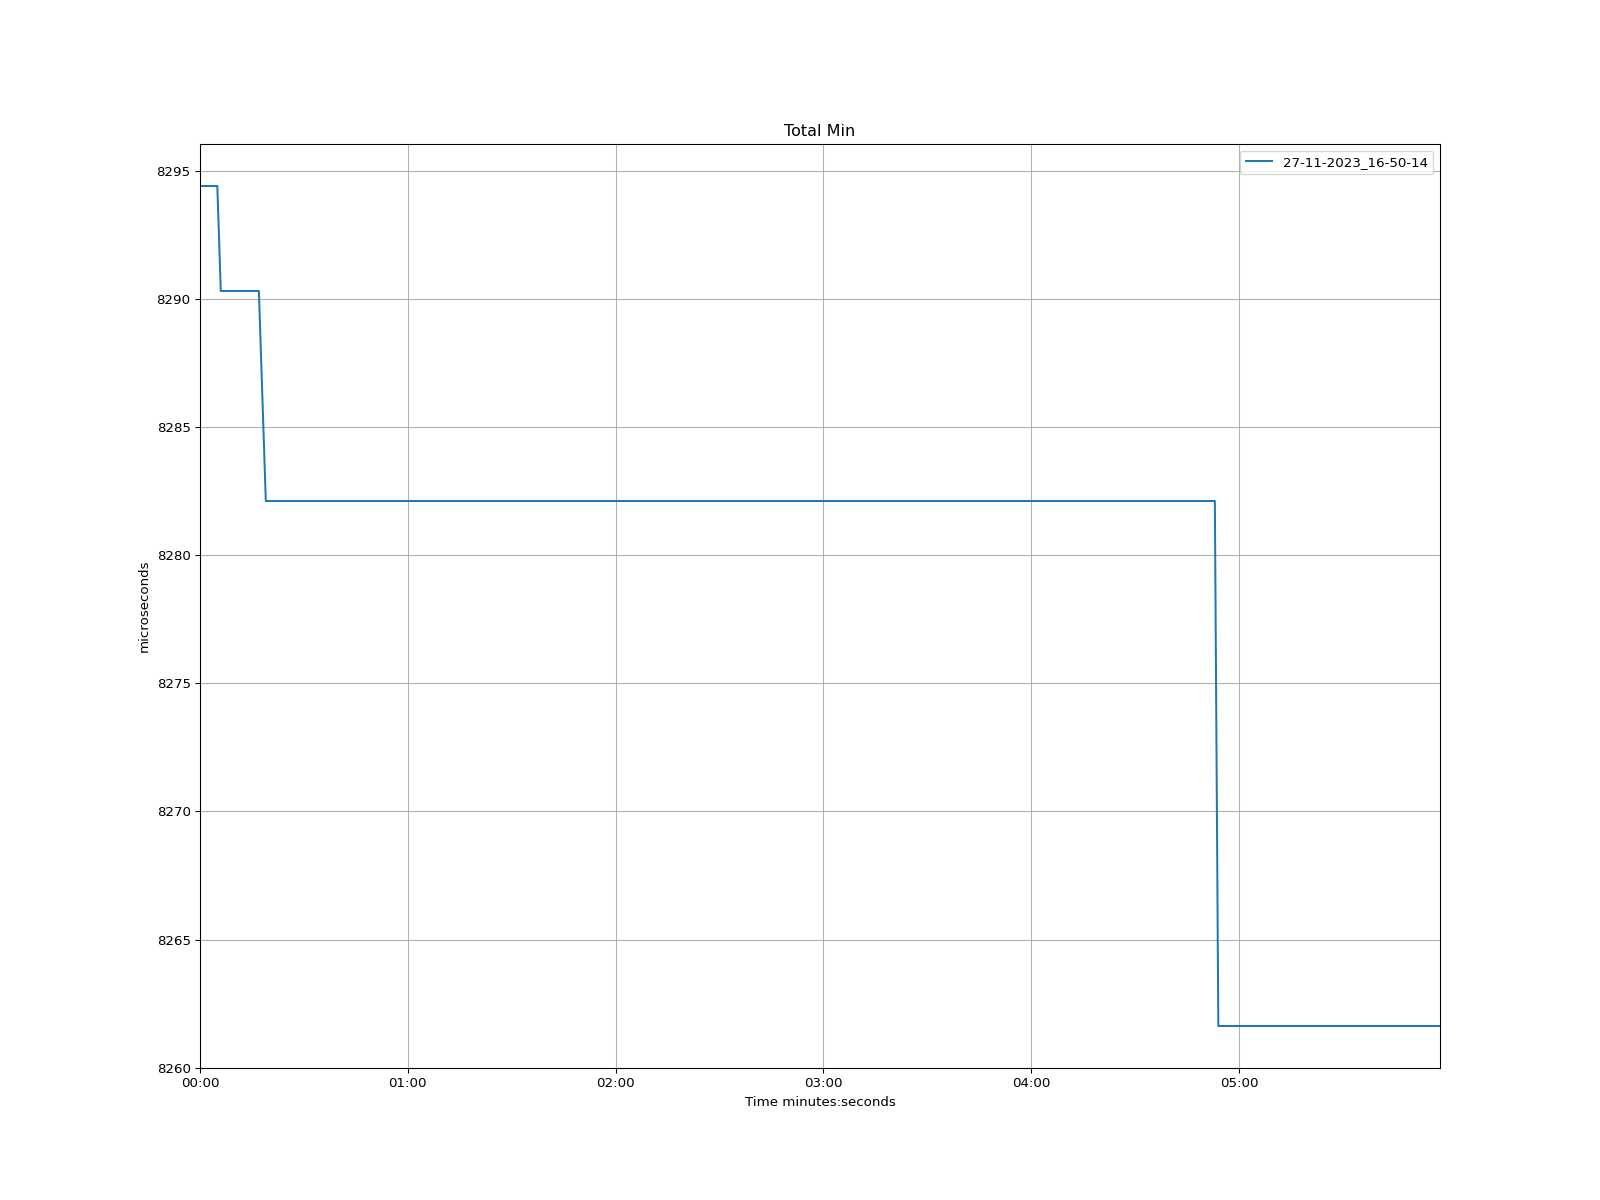

Data behind this chart, as committed beside it:
time, 27-11-2023_16-50-14
1970-01-01 00:00:00, 8294
1970-01-01 00:00:01, 8294
1970-01-01 00:00:02, 8294
1970-01-01 00:00:03, 8294
1970-01-01 00:00:04, 8294
1970-01-01 00:00:05, 8294
1970-01-01 00:00:06, 8290
1970-01-01 00:00:07, 8290
1970-01-01 00:00:08, 8290
1970-01-01 00:00:09, 8290
1970-01-01 00:00:10, 8290
1970-01-01 00:00:11, 8290
1970-01-01 00:00:12, 8290
1970-01-01 00:00:13, 8290
1970-01-01 00:00:14, 8290
1970-01-01 00:00:15, 8290
1970-01-01 00:00:16, 8290
1970-01-01 00:00:17, 8290
1970-01-01 00:00:18, 8286
1970-01-01 00:00:19, 8282
1970-01-01 00:00:20, 8282
1970-01-01 00:00:21, 8282
1970-01-01 00:00:22, 8282
1970-01-01 00:00:23, 8282
1970-01-01 00:00:24, 8282
1970-01-01 00:00:25, 8282
1970-01-01 00:00:26, 8282
1970-01-01 00:00:27, 8282
1970-01-01 00:00:28, 8282
1970-01-01 00:00:29, 8282
1970-01-01 00:00:30, 8282
1970-01-01 00:00:31, 8282
1970-01-01 00:00:32, 8282
1970-01-01 00:00:33, 8282
1970-01-01 00:00:34, 8282
1970-01-01 00:00:35, 8282
1970-01-01 00:00:36, 8282
1970-01-01 00:00:37, 8282
1970-01-01 00:00:38, 8282
1970-01-01 00:00:39, 8282
1970-01-01 00:00:40, 8282
1970-01-01 00:00:41, 8282
1970-01-01 00:00:42, 8282
1970-01-01 00:00:43, 8282
1970-01-01 00:00:44, 8282
1970-01-01 00:00:45, 8282
1970-01-01 00:00:46, 8282
1970-01-01 00:00:47, 8282
1970-01-01 00:00:48, 8282
1970-01-01 00:00:49, 8282
1970-01-01 00:00:50, 8282
1970-01-01 00:00:51, 8282
1970-01-01 00:00:52, 8282
1970-01-01 00:00:53, 8282
1970-01-01 00:00:54, 8282
1970-01-01 00:00:55, 8282
1970-01-01 00:00:56, 8282
1970-01-01 00:00:57, 8282
1970-01-01 00:00:58, 8282
1970-01-01 00:00:59, 8282
... 299 more rows
